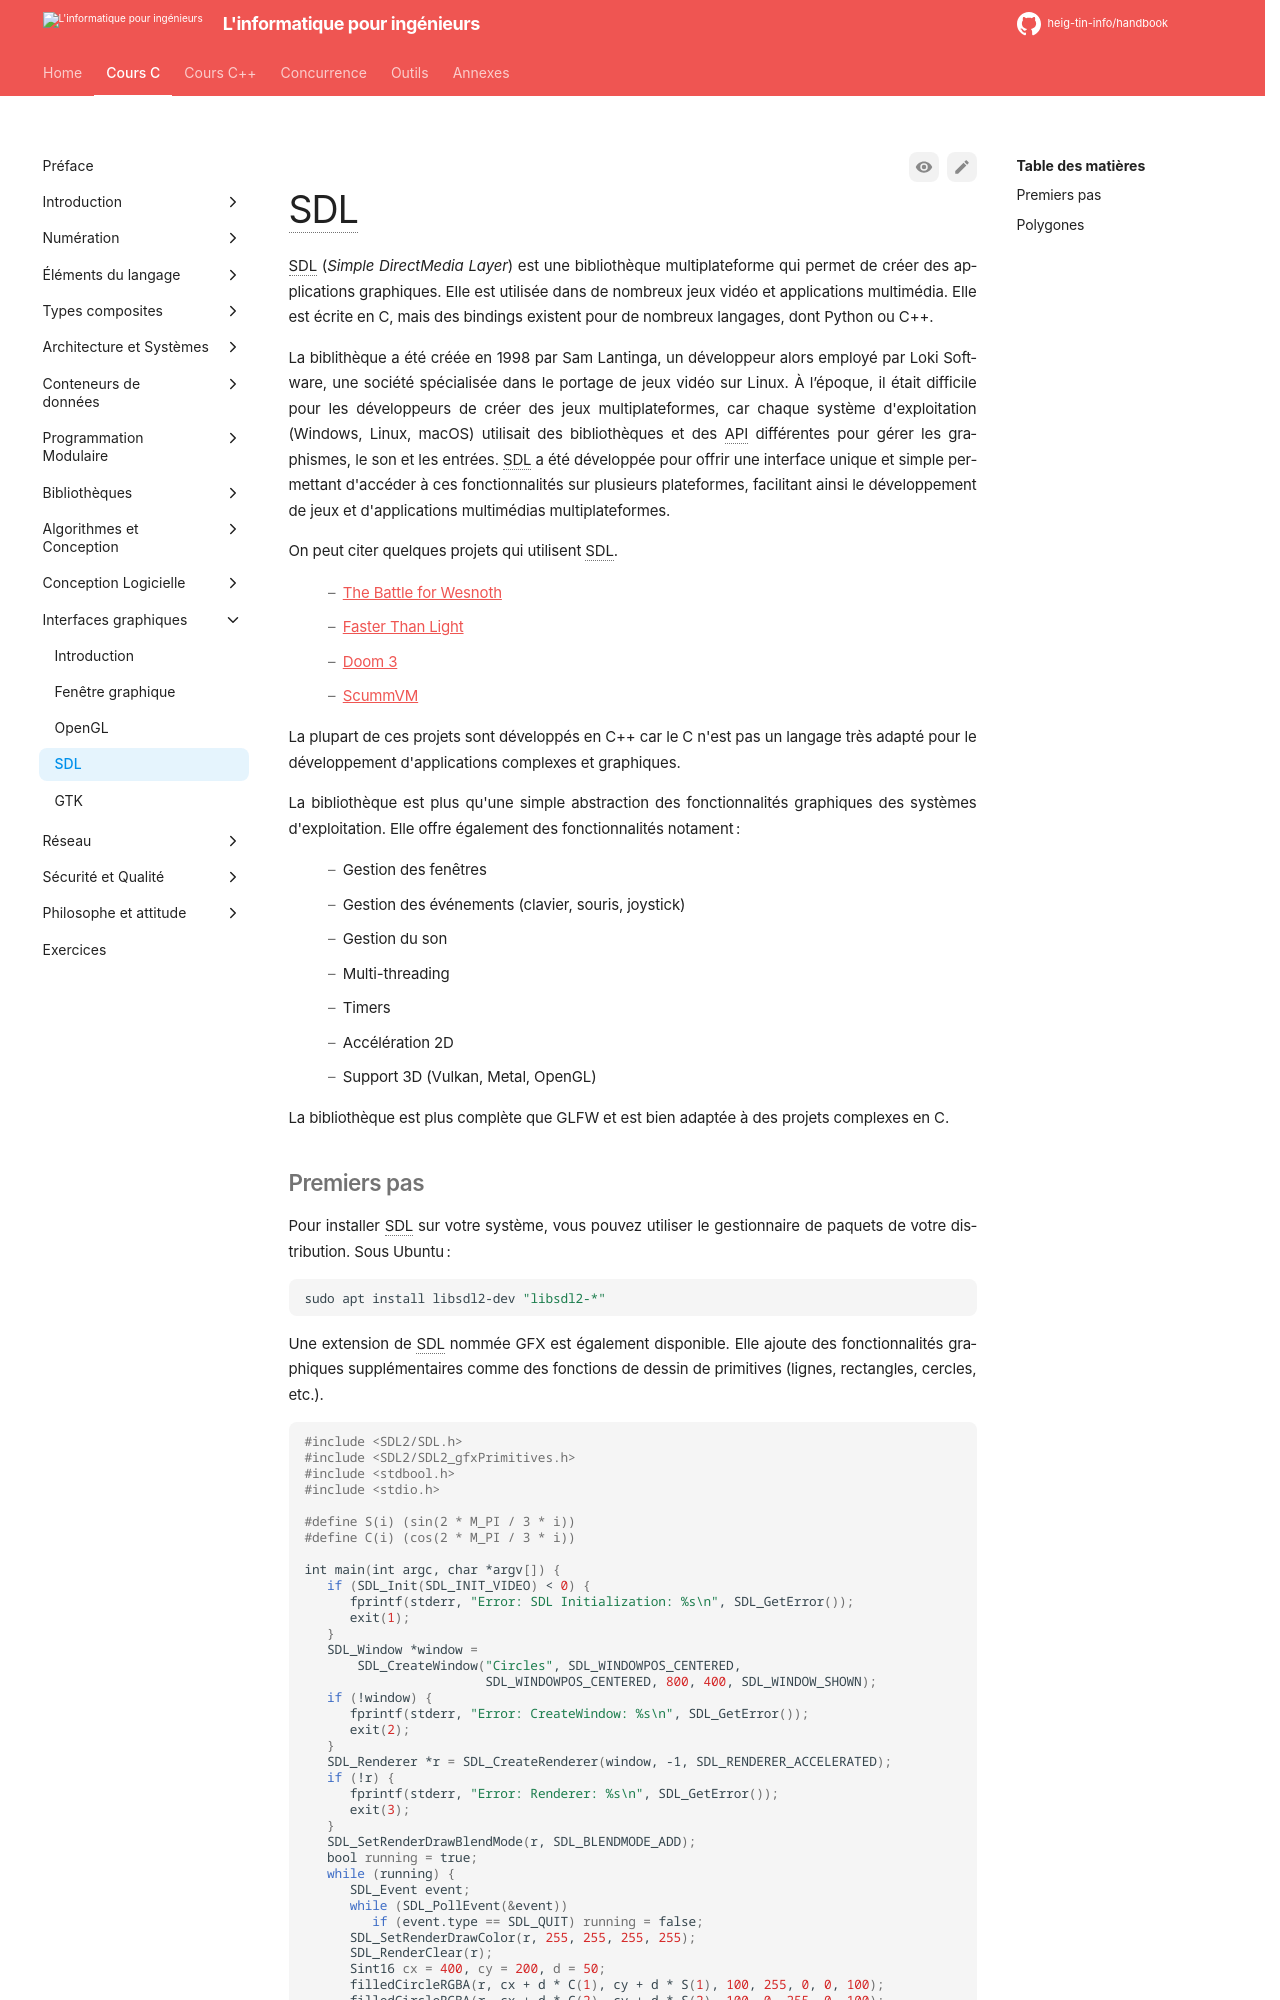

repository: heig-tin-info/handbook · page: course-c/47-gui/sdl/index.html · generator: mkdocs

# SDL

SDL (*Simple DirectMedia Layer*) est une bibliothèque multiplateforme qui permet de créer des applications graphiques. Elle est utilisée dans de nombreux jeux vidéo et applications multimédia. Elle est écrite en C, mais des bindings existent pour de nombreux langages, dont Python ou C++.

La biblithèque a été créée en 1998 par Sam Lantinga, un développeur alors employé par Loki Software, une société spécialisée dans le portage de jeux vidéo sur Linux. À l’époque, il était difficile pour les développeurs de créer des jeux multiplateformes, car chaque système d'exploitation (Windows, Linux, macOS) utilisait des bibliothèques et des API différentes pour gérer les graphismes, le son et les entrées. SDL a été développée pour offrir une interface unique et simple permettant d'accéder à ces fonctionnalités sur plusieurs plateformes, facilitant ainsi le développement de jeux et d'applications multimédias multiplateformes.

On peut citer quelques projets qui utilisent SDL.
